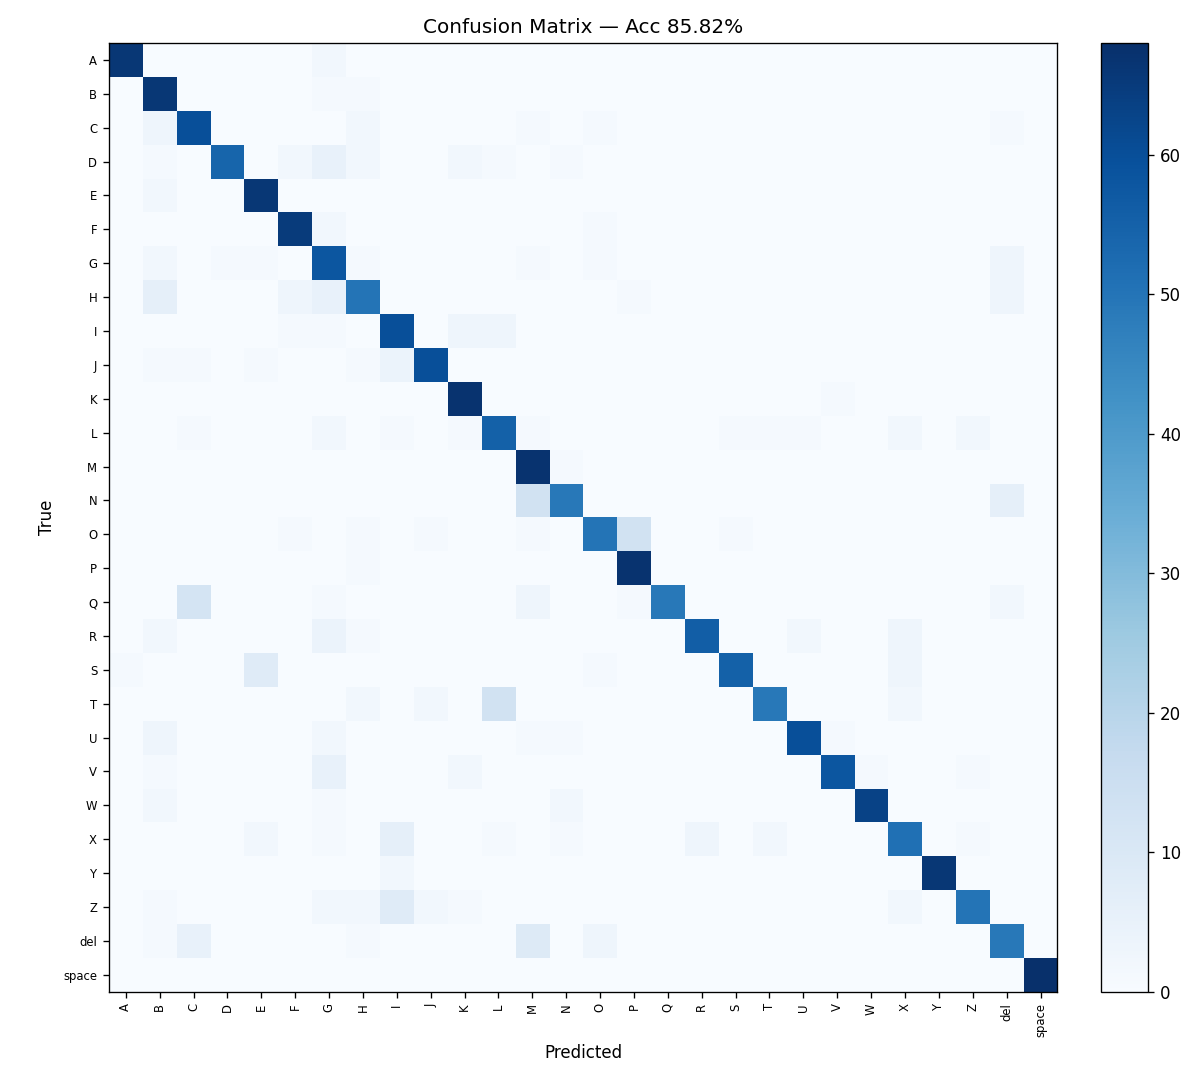

The data file committed next to this chart (first rows):
A, 66, 0, 0, 0, 0, 0, 2, 0, 0, 0, 0, 0, 0, 0, 0, 0, 0, 0, 0, 0, 0, 0, 0
B, 0, 66, 0, 0, 0, 0, 1, 1, 0, 0, 0, 0, 0, 0, 0, 0, 0, 0, 0, 0, 0, 0, 0
C, 0, 3, 60, 0, 0, 0, 0, 2, 0, 0, 0, 0, 1, 0, 1, 0, 0, 0, 0, 0, 0, 0, 0
D, 0, 1, 0, 54, 0, 2, 5, 2, 0, 0, 2, 1, 0, 1, 0, 0, 0, 0, 0, 0, 0, 0, 0
E, 0, 2, 0, 0, 66, 0, 0, 0, 0, 0, 0, 0, 0, 0, 0, 0, 0, 0, 0, 0, 0, 0, 0
F, 0, 0, 0, 0, 0, 65, 2, 0, 0, 0, 0, 0, 0, 0, 1, 0, 0, 0, 0, 0, 0, 0, 0
G, 0, 2, 0, 1, 1, 0, 58, 1, 0, 0, 0, 0, 1, 0, 1, 0, 0, 0, 0, 0, 0, 0, 0
H, 0, 6, 0, 0, 0, 3, 5, 50, 0, 0, 0, 0, 0, 0, 0, 1, 0, 0, 0, 0, 0, 0, 0
I, 0, 0, 0, 0, 0, 1, 1, 0, 60, 0, 3, 3, 0, 0, 0, 0, 0, 0, 0, 0, 0, 0, 0
J, 0, 1, 1, 0, 1, 0, 0, 1, 4, 60, 0, 0, 0, 0, 0, 0, 0, 0, 0, 0, 0, 0, 0
K, 0, 0, 0, 0, 0, 0, 0, 0, 0, 0, 67, 0, 0, 0, 0, 0, 0, 0, 0, 0, 0, 1, 0
L, 0, 0, 1, 0, 0, 0, 2, 0, 1, 0, 1, 55, 1, 0, 0, 0, 0, 0, 1, 1, 1, 0, 0
M, 0, 0, 0, 0, 0, 0, 0, 0, 0, 0, 0, 0, 67, 1, 0, 0, 0, 0, 0, 0, 0, 0, 0
N, 0, 0, 0, 0, 0, 0, 0, 0, 0, 0, 0, 0, 13, 49, 0, 0, 0, 0, 0, 0, 0, 0, 0
O, 0, 0, 0, 0, 0, 1, 0, 1, 0, 1, 0, 0, 1, 0, 50, 13, 0, 0, 1, 0, 0, 0, 0
P, 0, 0, 0, 0, 0, 0, 0, 1, 0, 0, 0, 0, 0, 0, 0, 67, 0, 0, 0, 0, 0, 0, 0
Q, 0, 0, 12, 0, 0, 0, 1, 0, 0, 0, 0, 0, 3, 0, 0, 1, 49, 0, 0, 0, 0, 0, 0
R, 0, 2, 0, 0, 0, 0, 4, 1, 0, 0, 0, 0, 0, 0, 0, 0, 0, 56, 0, 0, 2, 0, 0
S, 1, 0, 0, 0, 8, 0, 0, 0, 0, 0, 0, 0, 0, 0, 1, 0, 0, 0, 55, 0, 0, 0, 0
T, 0, 0, 0, 0, 0, 0, 0, 2, 0, 2, 0, 13, 0, 0, 0, 0, 0, 0, 0, 49, 0, 0, 0
U, 0, 3, 0, 0, 0, 0, 2, 0, 0, 0, 0, 0, 1, 1, 0, 0, 0, 0, 0, 0, 60, 1, 0
V, 0, 1, 0, 0, 0, 0, 5, 0, 0, 0, 2, 0, 0, 0, 0, 0, 0, 0, 0, 0, 0, 58, 1
W, 0, 2, 0, 0, 0, 0, 1, 0, 0, 0, 0, 0, 0, 2, 0, 0, 0, 0, 0, 0, 0, 0, 63
X, 0, 0, 0, 0, 2, 0, 1, 0, 6, 0, 0, 1, 0, 1, 0, 0, 0, 3, 0, 2, 0, 0, 0
Y, 0, 0, 0, 0, 0, 0, 0, 0, 2, 0, 0, 0, 0, 0, 0, 0, 0, 0, 0, 0, 0, 0, 0
Z, 0, 1, 0, 0, 0, 0, 2, 2, 8, 2, 1, 0, 0, 0, 0, 0, 0, 0, 0, 0, 0, 0, 0
del, 0, 1, 5, 0, 0, 0, 0, 1, 0, 0, 0, 0, 9, 0, 3, 0, 0, 0, 0, 0, 0, 0, 0
space, 0, 0, 0, 0, 0, 0, 0, 0, 0, 0, 0, 0, 0, 0, 0, 0, 0, 0, 0, 0, 0, 0, 0
, A, B, C, D, E, F, G, H, I, J, K, L, M, N, O, P, Q, R, S, T, U, V, W
